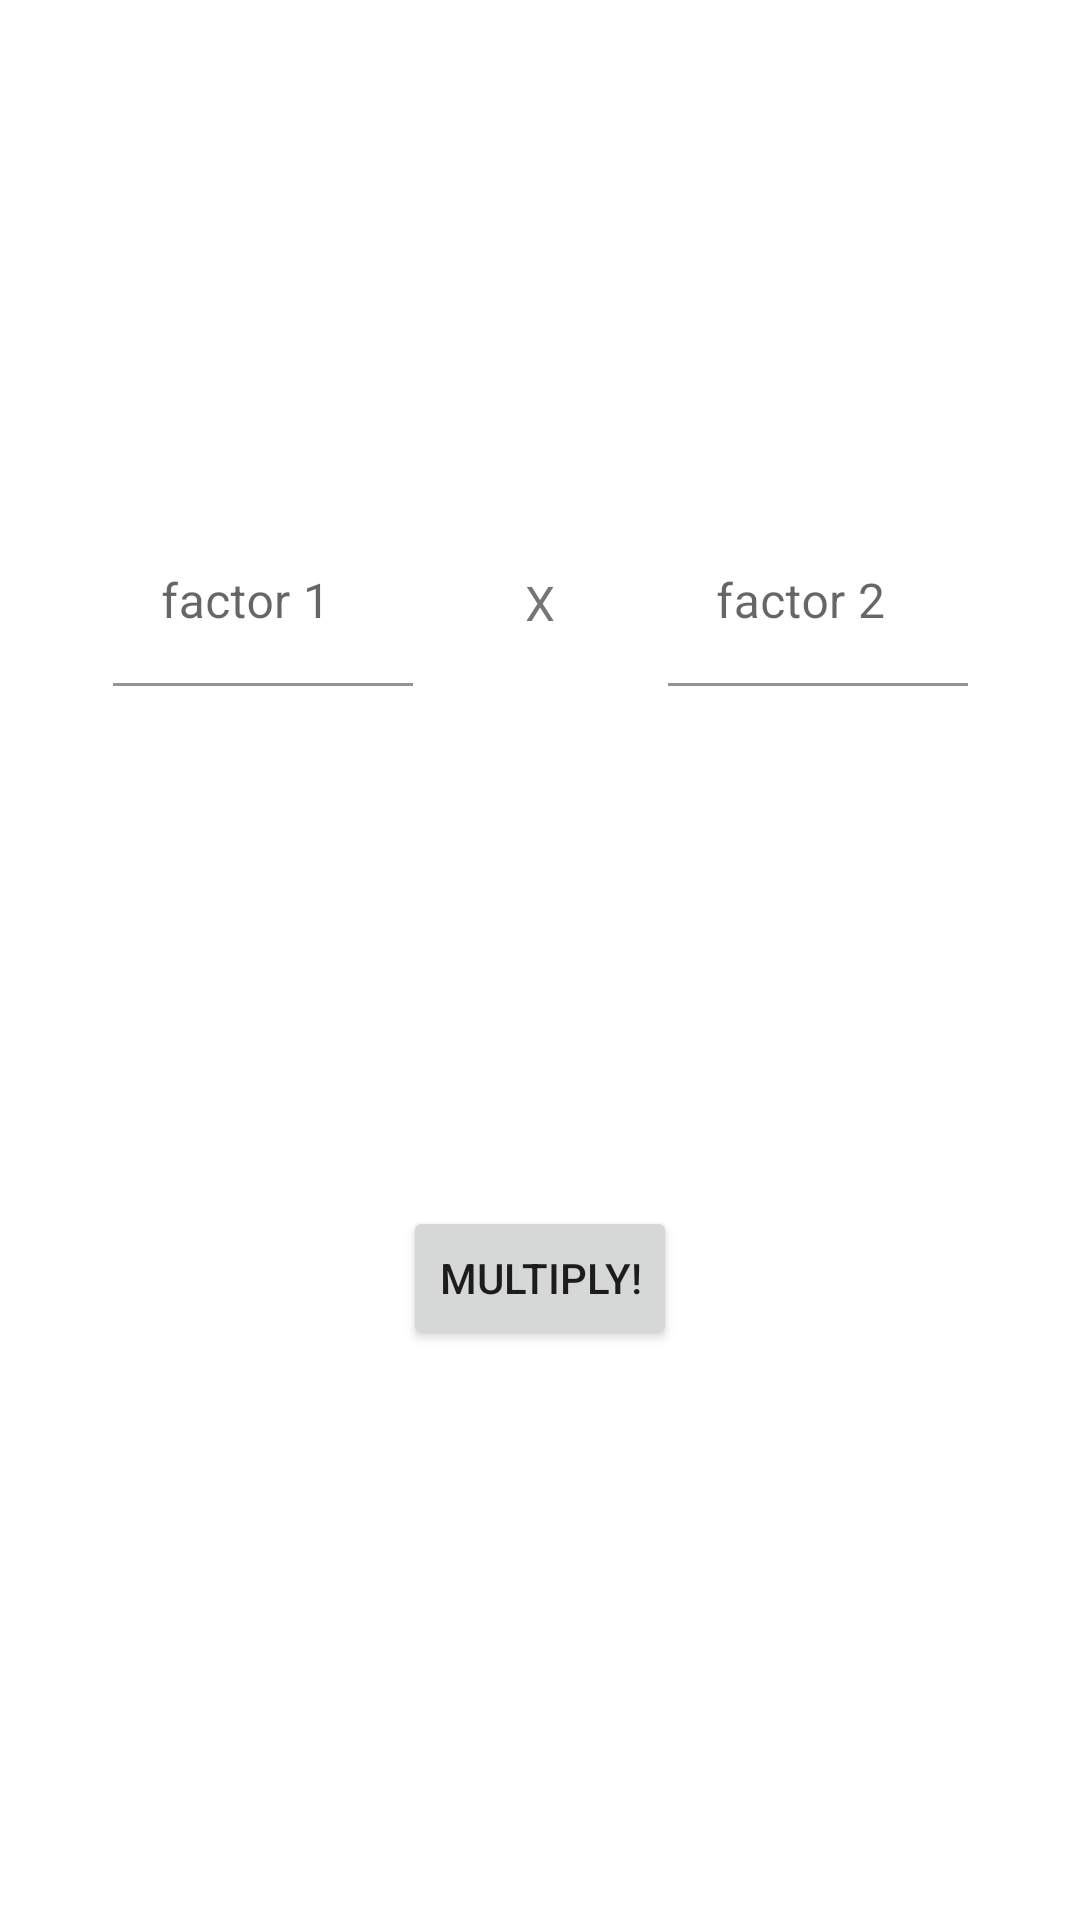

Reconstruct the res/layout file that produces this screen, plus the resources it refers to.
<!-- AndroidManifest.xml: application theme Theme.W06multiplesaxotol -->
<!-- res/layout/activity_main.xml -->
<?xml version="1.0" encoding="utf-8"?>
<androidx.constraintlayout.widget.ConstraintLayout xmlns:android="http://schemas.android.com/apk/res/android"
    xmlns:app="http://schemas.android.com/apk/res-auto"
    xmlns:tools="http://schemas.android.com/tools"
    android:layout_width="match_parent"
    android:layout_height="match_parent"
    tools:context=".MainActivity">

    <com.google.android.material.textfield.TextInputLayout
        android:id="@+id/tilFactor1"
        android:layout_width="100dp"
        android:layout_height="wrap_content"
        android:background="@android:color/transparent"
        app:boxBackgroundColor="@android:color/transparent"
        app:layout_constraintBottom_toTopOf="@+id/btnMultiply"
        app:layout_constraintEnd_toStartOf="@+id/tvMultiply"
        app:layout_constraintHorizontal_bias="0.5"
        app:layout_constraintStart_toStartOf="parent"
        app:layout_constraintTop_toTopOf="parent">>

        <com.google.android.material.textfield.TextInputEditText
            android:id="@+id/factor1"
            android:layout_width="match_parent"
            android:layout_height="wrap_content"
            android:hint="factor 1" />
    </com.google.android.material.textfield.TextInputLayout>

    <TextView
        android:id="@+id/tvMultiply"
        android:layout_width="wrap_content"
        android:layout_height="wrap_content"
        android:text="@string/multiply_symbol"
        android:textSize="16sp"
        app:layout_constraintBottom_toTopOf="@+id/btnMultiply"
        app:layout_constraintEnd_toStartOf="@+id/tilFactor2"
        app:layout_constraintHorizontal_bias="0.5"
        app:layout_constraintStart_toEndOf="@+id/tilFactor1"
        app:layout_constraintTop_toTopOf="parent" />

    <com.google.android.material.textfield.TextInputLayout
        android:id="@+id/tilFactor2"
        android:layout_width="100dp"
        android:layout_height="wrap_content"
        android:background="@android:color/transparent"
        app:boxBackgroundColor="@android:color/transparent"
        app:layout_constraintBottom_toTopOf="@+id/btnMultiply"
        app:layout_constraintEnd_toEndOf="parent"
        app:layout_constraintHorizontal_bias="0.5"
        app:layout_constraintStart_toEndOf="@+id/tvMultiply"
        app:layout_constraintTop_toTopOf="parent">>

        <com.google.android.material.textfield.TextInputEditText
            android:id="@+id/factor2"
            android:layout_width="match_parent"
            android:layout_height="wrap_content"
            android:hint="factor 2" />
    </com.google.android.material.textfield.TextInputLayout>

    <Button
        android:id="@+id/btnMultiply"
        android:layout_width="wrap_content"
        android:layout_height="wrap_content"
        android:text="@string/multiply_btnText"
        app:layout_constraintBottom_toBottomOf="parent"
        app:layout_constraintEnd_toEndOf="parent"
        app:layout_constraintStart_toStartOf="parent"
        app:layout_constraintTop_toBottomOf="@+id/tvMultiply" />
</androidx.constraintlayout.widget.ConstraintLayout>
<!-- resources referenced by this layout -->
<resources>
  <string name="multiply_btnText">multiply!</string>
  <string name="multiply_symbol">X</string>
  <style name="Theme.W06multiplesaxotol" parent="Theme.MaterialComponents.DayNight.DarkActionBar">
          
          <item name="colorPrimary">@color/purple_500</item>
          <item name="colorPrimaryVariant">@color/purple_700</item>
          <item name="colorOnPrimary">@color/white</item>
          
          <item name="colorSecondary">@color/teal_200</item>
          <item name="colorSecondaryVariant">@color/teal_700</item>
          <item name="colorOnSecondary">@color/black</item>
          
          <item name="android:statusBarColor" tools:targetApi="l">?attr/colorPrimaryVariant</item>
          
      </style>
  <!-- not gathered from this repository: default colours our renderer supplied (Android Studio template values) -->
  <color name="purple_500">#FF6200EE</color>
  <color name="purple_700">#FF3700B3</color>
  <color name="teal_200">#FF03DAC5</color>
  <color name="teal_700">#FF018786</color>
  <color name="black">#FF000000</color>
  <color name="white">#FFFFFFFF</color>
</resources>
